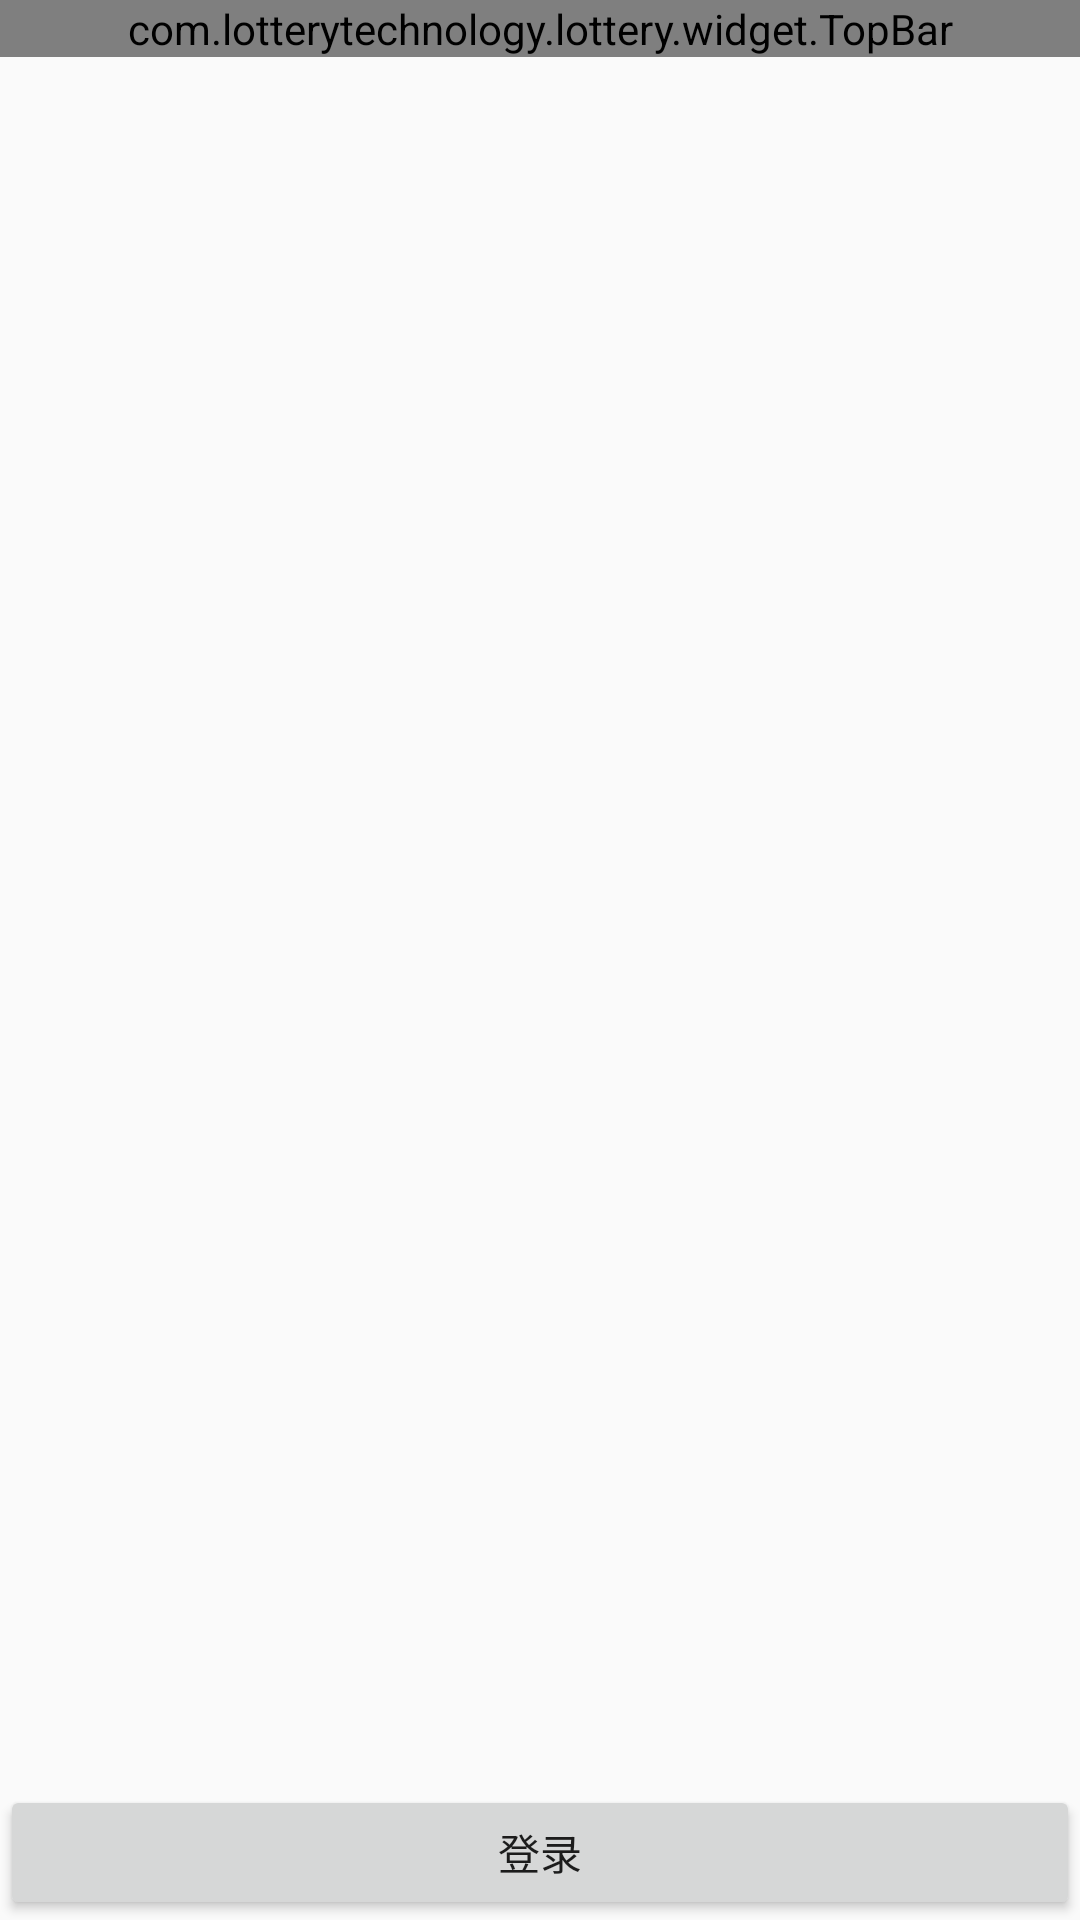

Layout XML and referenced resources for this Android screen:
<!-- AndroidManifest.xml: application theme AppTheme -->
<!-- res/layout/activity_login.xml -->
<?xml version="1.0" encoding="utf-8"?>
<RelativeLayout xmlns:android="http://schemas.android.com/apk/res/android"
    xmlns:app="http://schemas.android.com/apk/res-auto"
    xmlns:tools="http://schemas.android.com/tools"
    android:layout_width="match_parent"
    android:layout_height="match_parent"
    tools:context=".ui.me.LoginActivity">

    <com.lotterytechnology.lottery.widget.TopBar
        android:id="@+id/login_Topbar"
        android:layout_width="match_parent"
        android:layout_height="wrap_content"></com.lotterytechnology.lottery.widget.TopBar>

    <Button
        android:id="@+id/login_btn"
        android:layout_width="match_parent"
        android:layout_height="45dp"
        android:layout_alignParentBottom="true"
        android:text="登录" />
</RelativeLayout>
<!-- resources referenced by this layout -->
<resources>
  <style name="AppTheme" parent="Theme.AppCompat.Light.NoActionBar">
          
          <item name="colorPrimary">@color/colorPrimary</item>
          <item name="colorPrimaryDark">@color/colorPrimaryDark</item>
          <item name="colorAccent">@color/colorAccent</item>
      </style>
  <color name="colorPrimary">#3F51B5</color>
  <color name="colorPrimaryDark">#303F9F</color>
  <color name="colorAccent">#FF4081</color>
</resources>
